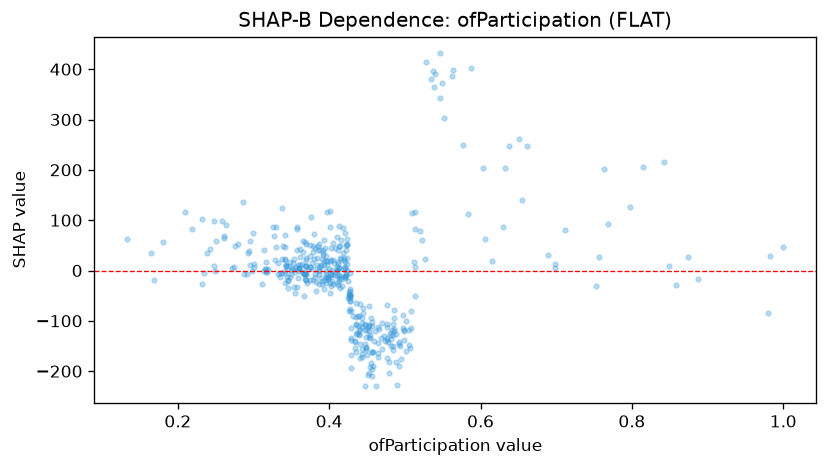

The table this chart was drawn from, first rows:
feature_value, shap_value
0.449, -131.5
0.422, -10.05
0.539, 364
0.443, -171.6
0.499, -120.6
0.36, 4.971
0.369, 24.45
0.423, 1.753
0.443, -104.3
0.4, 2.148
0.396, -24.66
0.36, 4.203
0.429, -138.5
0.413, 4.416
0.401, -7.322
0.492, -189.6
0.507, -154.8
0.445, -84.05
0.444, -165.8
0.473, -129.8
0.429, -134
0.476, -173.2
0.388, 39.88
0.389, 9.43
0.36, 3.553
0.387, -7.507
0.401, 85.92
0.498, -89.25
0.458, -190.5
0.355, -3.599
0.377, 15.74
0.384, 11.9
0.397, 11.19
0.488, -125.9
0.484, -106.7
0.348, 16.48
0.418, 34.4
0.37, 52.44
0.408, -2.123
0.399, -15.4
0.407, 14.24
0.387, 0.8011
0.484, -158.5
0.386, 7.564
0.476, -133.4
0.371, -25.07
0.453, -119.4
0.37, -19.05
0.421, 7.614
0.393, -36.77
0.396, -0.001447
0.412, -29.7
0.456, -161.1
0.367, -6.03
0.426, -47.48
0.478, -142
0.41, 6.476
0.415, 22.81
0.434, -154.5
0.352, 3.627
... 374 more rows
